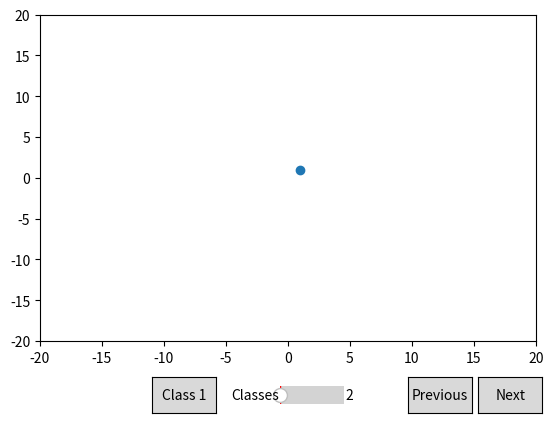

Here is the Python script that generated this plot:
import numpy as np
import matplotlib.pyplot as plt
from matplotlib.widgets import Button, Slider
from matplotlib.patches import Circle
import math as math

def xtild(x):
    return np.concatenate(([[1]*X.shape[1]],X),axis=0)

# Calculates linear form to classify data using the least squares method
def least_squares(X,t):
    xtilde = xtild(X)
    Wtilde = np.dot(np.linalg.inv(np.dot(xtilde,xtilde.T)),np.dot(xtilde,t.T)) # we still need to check the determinant
    return Wtilde

# Calculates linear form to classify data using the Fisher (linear discriminant) method
def lda(X,t):
    mean_vectors = []
    for cl in [-1,1]:
        aux=X[:, np.where(t==cl)]
        aux.shape=(aux.shape[0],aux.shape[2])
        mean_vectors.append(np.mean(aux, axis=1))
    S_W = np.zeros((X.shape[0],X.shape[0]))
    clase=0
    var_class_mat=[]
    p=[]
    for cl,mv in zip([-1,1], mean_vectors):
        var_class_mat.append(np.zeros((X.shape[0],X.shape[0])))   
        aux=X[:, np.where(t==cl)]
        aux.shape=(aux.shape[0],aux.shape[2])
        p.append(float(aux.shape[1])/float(X.shape[1]))
        for i in (0, aux.shape[1]-1):
            col=aux[:,i]
            col.shape=(col.shape[0],1)
            mv.shape=(mv.shape[0],1)
            var_class_mat[clase] += np.dot((col-mv),(col-mv).T)
        S_W += var_class_mat[clase]
        clase+=1
    W=np.dot(np.linalg.inv(S_W),mean_vectors[1]-mean_vectors[0])  # we have to check determinant
    W.shape=W.shape[0]
    s=[]
    m=[]
    for i in (0, 1):
        s.append(np.dot(np.dot(W.T,var_class_mat[i]),W))
        m.append(np.dot(W.T,mean_vectors[i]))
    F=[(s[0]-s[1]),(2*(s[1]*m[0])),(-s[1]*pow(m[0],2)+s[0]*pow(m[1],2)-2*s[0]*s[1]*math.log(p[1]/math.sqrt(s[1]))+2*s[0]*s[1]*math.log(p[0]/math.sqrt(s[0])))]
    c=np.roots([F[0],F[1],F[2]])
    F_prima=[2*F[0], F[1]]
    if (math.copysign(c[0]*F_prima[0]-F_prima[1],1))<=(math.copysign(c[1]*F_prima[0]-F_prima[1],1)):
        wtilde=np.concatenate(([-(c[0]*pow(W[0],2)+c[0]*pow(W[1],2))], W.T)).T
    else:
        wtilde=np.concatenate(([-(c[1]*pow(W[0],2)+c[1]*pow(W[1],2))], W.T)).T
    return wtilde

# Classifies data X using linear form W
def classify(x,w):
    xtilde = np.concatenate(([1],x),axis=0)
    if len(w.shape) == 1:
        if (np.dot(xtilde,w) >= 0):
            return 1
        else:
            return -1
    else:
        return np.argmax(w.T.dot(np.array([1,a,b])))


#### GUI


class CreatePoints(object):
    
    def __init__(self, fig, ax):
        self.circle_list = []

        self.x0 = None
        self.y0 = None

        self.fig = fig
        self.ax = ax
        
        self.cidpress = fig.canvas.mpl_connect(
            'button_press_event', self.on_press)
        self.cidrelease = fig.canvas.mpl_connect(
            'button_release_event', self.on_release)
        self.cidmove = fig.canvas.mpl_connect(
            'motion_notify_event', self.on_move)

        self.press_event = None
        self.current_circle = None
        self.color = 'r'

    def on_press(self, event):
        if ax != event.inaxes:
            return
        # First clear all lines
        for line in self.ax.lines:
            line.remove()
        
        x0, y0 = event.xdata, event.ydata

        
        for circle in self.circle_list:
            contains, attr = circle.contains(event)
            if contains:
                if event.button == 3:
                    self.circle_list.remove(circle)
                    circle.remove()
                    self.fig.canvas.draw()
                    return
                else:
                    self.press_event = event
                    self.current_circle = circle
                    self.x0, self.y0 = self.current_circle.center
                    self.fig.canvas.draw()
                    return

        c = Circle((x0, y0), 0.5, color=self.color)
        self.ax.add_patch(c)
        self.circle_list.append(c)
        self.current_circle = None
        self.fig.canvas.draw()

    def on_release(self, event):
        if ax != event.inaxes:
            return
        self.press_event = None
        self.current_circle = None

    def on_move(self, event):
        if ax != event.inaxes:
            return
        if (self.press_event is None or
            event.inaxes != self.press_event.inaxes or
            self.current_circle == None):
            return
        
        dx = event.xdata - self.press_event.xdata
        dy = event.ydata - self.press_event.ydata
        self.current_circle.center = self.x0 + dx, self.y0 + dy
        self.fig.canvas.draw()


fig, ax = plt.subplots()
ax.set_xlim([-20,20])
ax.set_ylim([-20,20])
plt.subplots_adjust(bottom=0.2)

circu = CreatePoints(fig,ax)

axprev = plt.axes([0.7, 0.05, 0.1, 0.075])
axnext = plt.axes([0.81, 0.05, 0.1, 0.075])
axslid = plt.axes([0.5, 0.05, 0.1, 0.075])
slid = Slider(axslid, 'Classes', 2, 5, valfmt='%d')

def update(val):
    pass

slid.on_changed(update)

axclass = plt.axes([0.3, 0.05, 0.1, 0.075])
bclass = Button(axclass, 'Class 1')
k = 1
def changeclass(event):
    global k
    global bclass
    k = k + 1
    bclass.label.set_text('Class {}'.format(k))
bclass.on_clicked(changeclass)

bnext = Button(axnext, 'Next')
#bnext.on_clicked(callback.next)
bprev = Button(axprev, 'Previous')
#bprev.on_clicked(callback.prev)

ax.plot([1],[1],'o')
plt.show()
